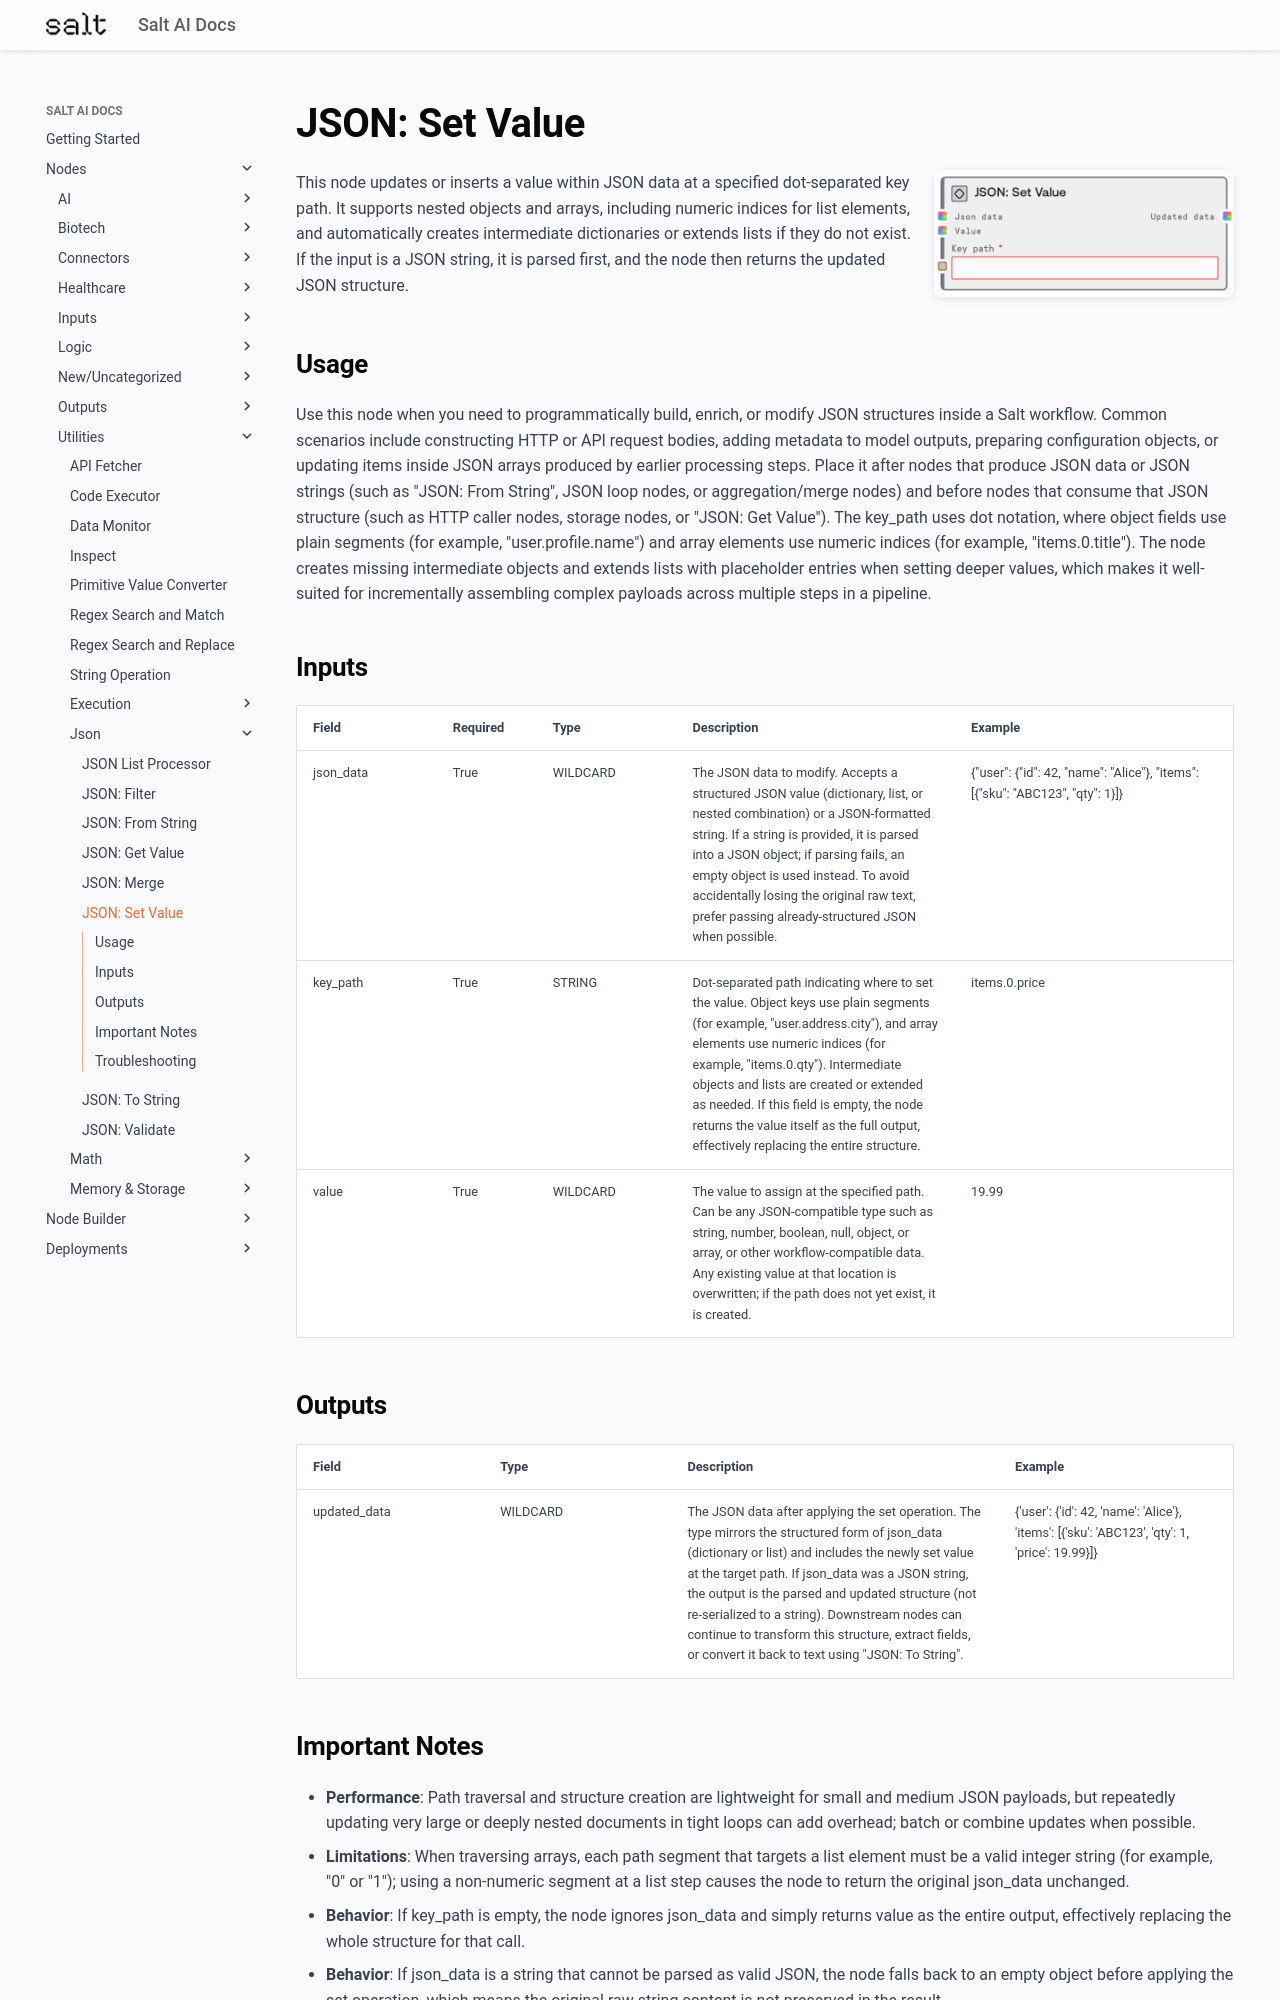

repository: get-salt-AI/SaltAI-Web-Docs · page: nodes/md/utilities/json/saltjsonsetvalue/index.html · generator: mkdocs

# JSON: Set Value

<div style="display: flex; gap: 20px; align-items: flex-start; margin-bottom: 20px;">
<div style="flex: 1; min-width: 0;">

This node updates or inserts a value within JSON data at a specified dot-separated key path. It supports nested objects and arrays, including numeric indices for list elements, and automatically creates intermediate dictionaries or extends lists if they do not exist. If the input is a JSON string, it is parsed first, and the node then returns the updated JSON structure.

</div>
<div style="flex: 0 0 300px;"><img src="../../../../images/previews/utilities/json/saltjsonsetvalue.png" alt="Preview" style="width: 100%; border-radius: 8px; box-shadow: 0 2px 8px rgba(0,0,0,0.1);" /></div>
</div>

## Usage

Use this node when you need to programmatically build, enrich, or modify JSON structures inside a Salt workflow. Common scenarios include constructing HTTP or API request bodies, adding metadata to model outputs, preparing configuration objects, or updating items inside JSON arrays produced by earlier processing steps. Place it after nodes that produce JSON data or JSON strings (such as "JSON: From String", JSON loop nodes, or aggregation/merge nodes) and before nodes that consume that JSON structure (such as HTTP caller nodes, storage nodes, or "JSON: Get Value"). The key_path uses dot notation, where object fields use plain segments (for example, "user.profile.name") and array elements use numeric indices (for example, "items.0.title"). The node creates missing intermediate objects and extends lists with placeholder entries when setting deeper values, which makes it well-suited for incrementally assembling complex payloads across multiple steps in a pipeline.

## Inputs

<div style="overflow-x: auto;">
<table style="table-layout: fixed; width: 100%;">
<colgroup>
<col style="width: 15%;">
<col style="width: 10%;">
<col style="width: 15%;">
<col style="width: 30%;">
<col style="width: 30%;">
</colgroup>
<thead><tr><th>Field</th><th>Required</th><th>Type</th><th>Description</th><th>Example</th></tr></thead>
<tbody>
<tr><td style="word-wrap: break-word;">json_data</td><td>True</td><td style="word-wrap: break-word;">WILDCARD</td><td style="word-wrap: break-word;">The JSON data to modify. Accepts a structured JSON value (dictionary, list, or nested combination) or a JSON-formatted string. If a string is provided, it is parsed into a JSON object; if parsing fails, an empty object is used instead. To avoid accidentally losing the original raw text, prefer passing already-structured JSON when possible.</td><td style="word-wrap: break-word;">{"user": {"id": 42, "name": "Alice"}, "items": [{"sku": "ABC123", "qty": 1}]}</td></tr>
<tr><td style="word-wrap: break-word;">key_path</td><td>True</td><td style="word-wrap: break-word;">STRING</td><td style="word-wrap: break-word;">Dot-separated path indicating where to set the value. Object keys use plain segments (for example, "user.address.city"), and array elements use numeric indices (for example, "items.0.qty"). Intermediate objects and lists are created or extended as needed. If this field is empty, the node returns the value itself as the full output, effectively replacing the entire structure.</td><td style="word-wrap: break-word;">items.0.price</td></tr>
<tr><td style="word-wrap: break-word;">value</td><td>True</td><td style="word-wrap: break-word;">WILDCARD</td><td style="word-wrap: break-word;">The value to assign at the specified path. Can be any JSON-compatible type such as string, number, boolean, null, object, or array, or other workflow-compatible data. Any existing value at that location is overwritten; if the path does not yet exist, it is created.</td><td style="word-wrap: break-word;">19.99</td></tr>
</tbody>
</table>
</div>

## Outputs

<div style="overflow-x: auto;">
<table style="table-layout: fixed; width: 100%;">
<colgroup>
<col style="width: 20%;">
<col style="width: 20%;">
<col style="width: 35%;">
<col style="width: 25%;">
</colgroup>
<thead><tr><th>Field</th><th>Type</th><th>Description</th><th>Example</th></tr></thead>
<tbody>
<tr><td style="word-wrap: break-word;">updated_data</td><td style="word-wrap: break-word;">WILDCARD</td><td style="word-wrap: break-word;">The JSON data after applying the set operation. The type mirrors the structured form of json_data (dictionary or list) and includes the newly set value at the target path. If json_data was a JSON string, the output is the parsed and updated structure (not re-serialized to a string). Downstream nodes can continue to transform this structure, extract fields, or convert it back to text using "JSON: To String".</td><td style="word-wrap: break-word;">{'user': {'id': 42, 'name': 'Alice'}, 'items': [{'sku': 'ABC123', 'qty': 1, 'price': 19.99}]}</td></tr>
</tbody>
</table>
</div>
